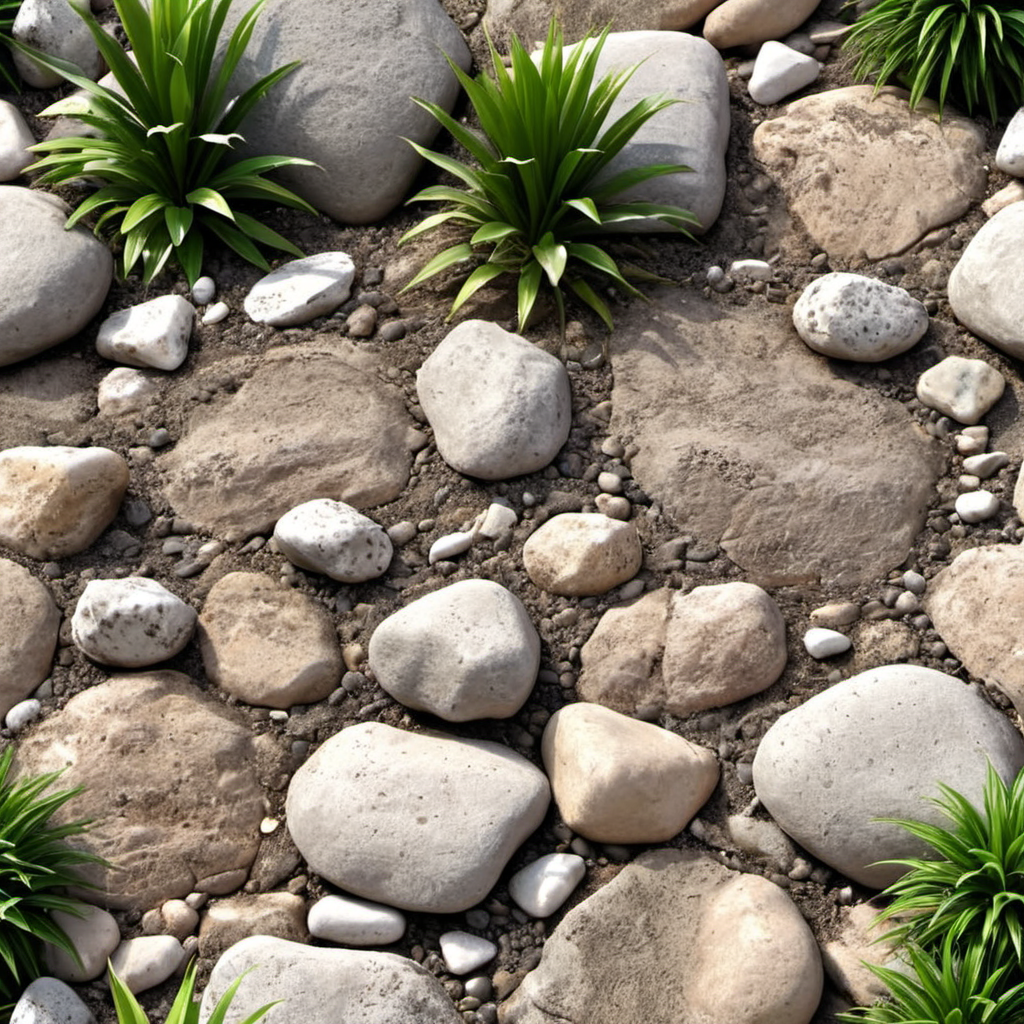
Generation parameters embedded in this image by AUTOMATIC1111 Stable Diffusion web UI or a fork of it (Forge, ...) (PNG 'parameters' text chunk):
dirt rocks and plants, photo, photo realistic, texture
Negative prompt: painting, illustration, watermark
Steps: 20, Sampler: DPM++ 2M SDE, Schedule type: Karras, CFG scale: 4.6, Seed: 636896284, Size: 1024x1024, Model hash: 9a057fe5f3, Model: suzannesXLMix_v80, Version: f2.0.1v1.10.1-previous-659-gc055f2d4, Module 1: t5_xxl_ablit_v2